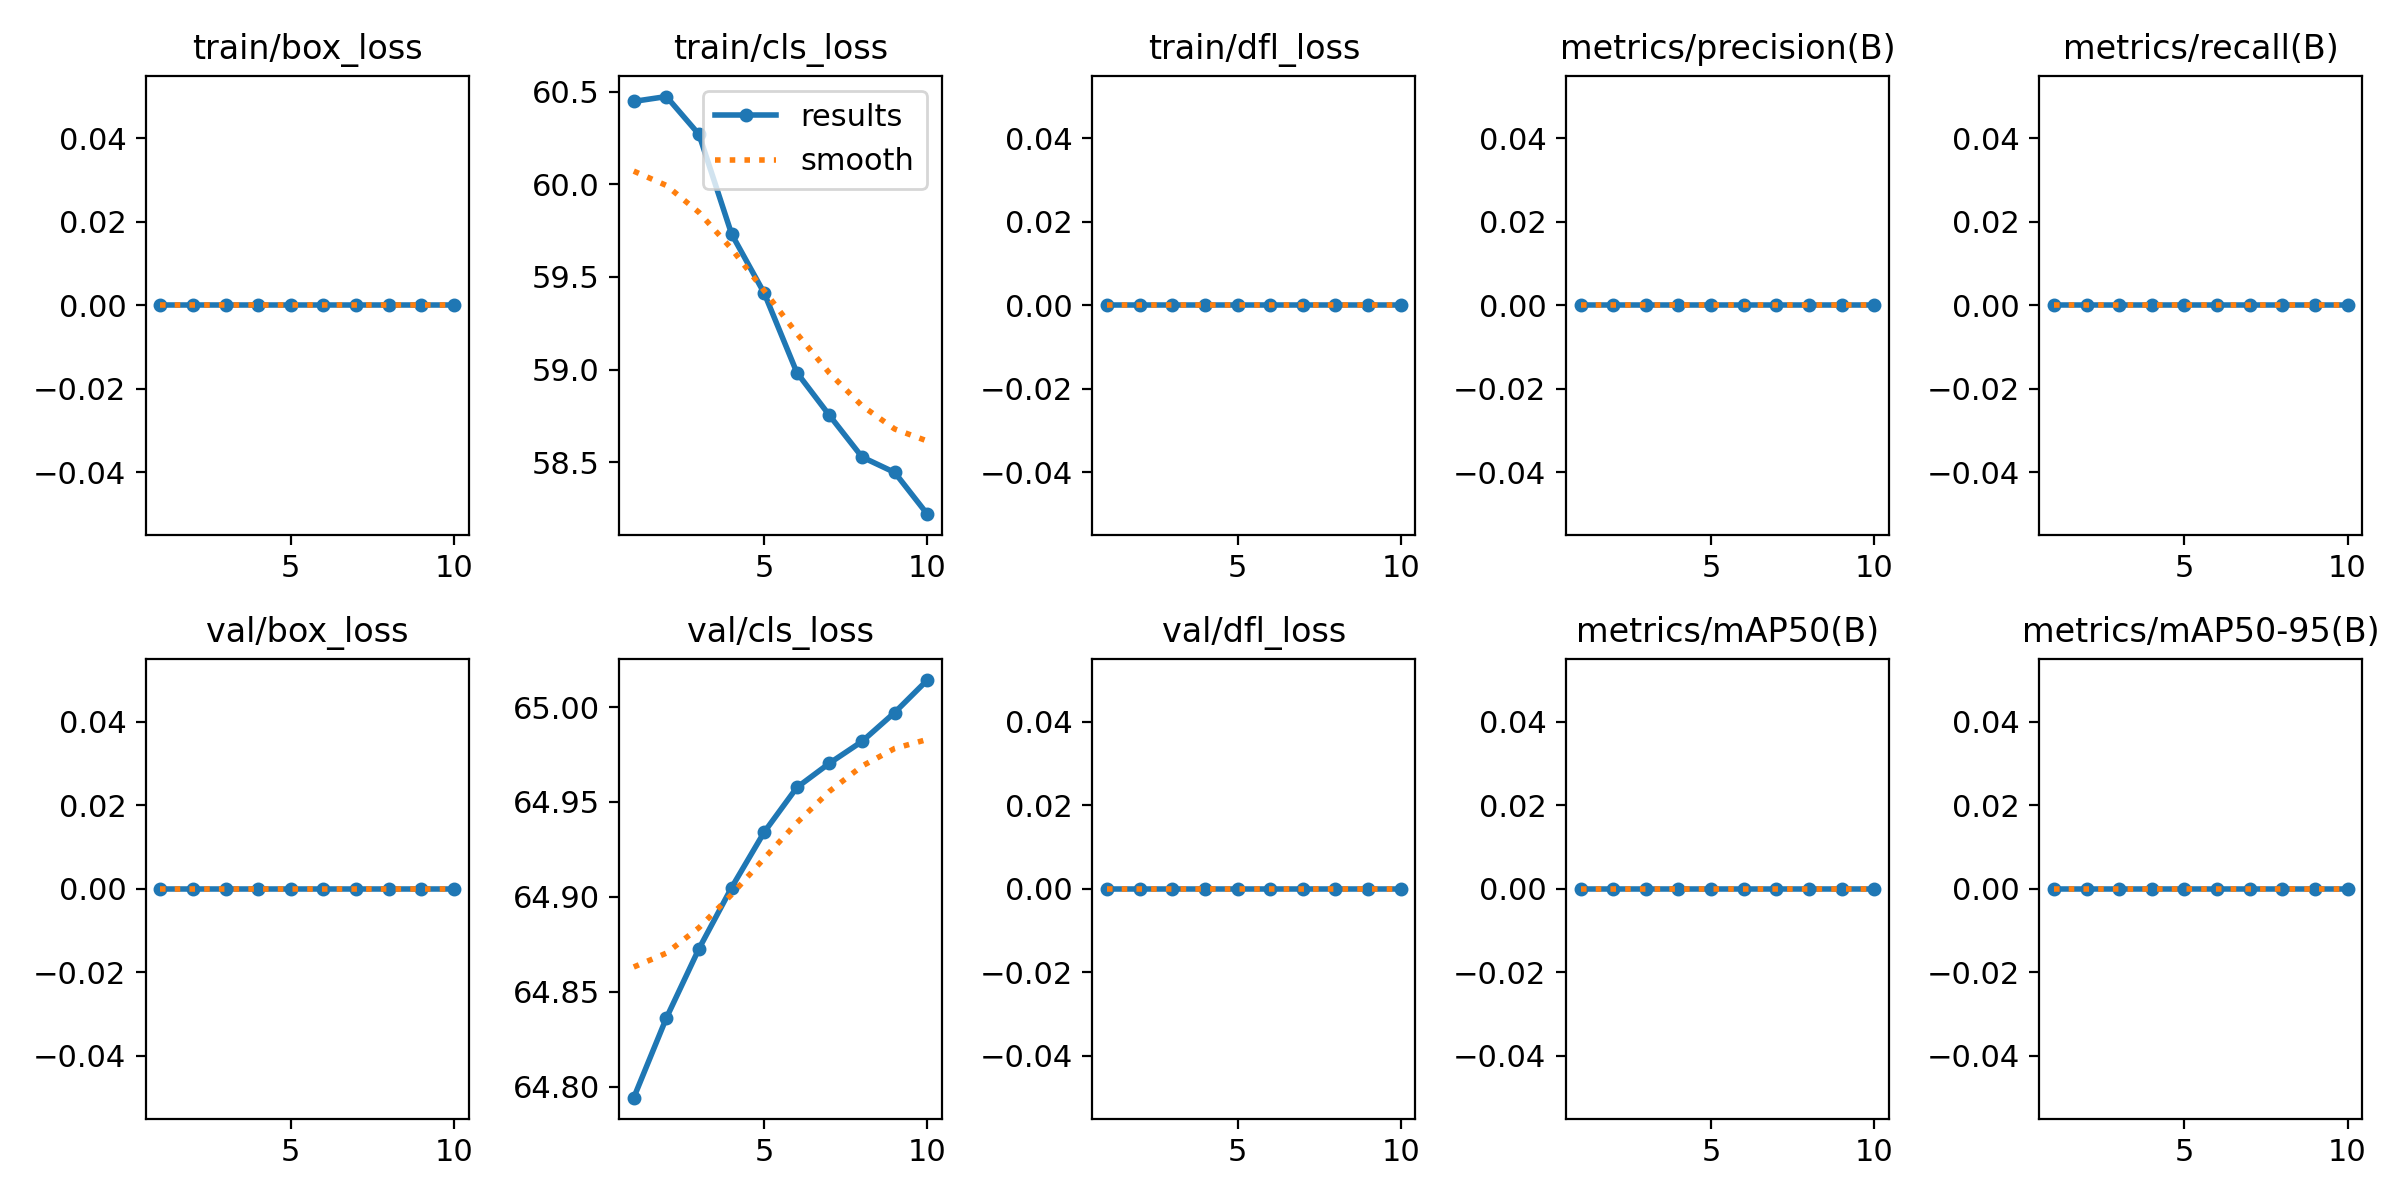

Data behind this chart, as committed beside it:
epoch, time, train/box_loss, train/cls_loss, train/dfl_loss, metrics/precision(B), metrics/recall(B), metrics/mAP50(B), metrics/mAP50-95(B), val/box_loss, val/cls_loss, val/dfl_loss, lr/pg0, lr/pg1, lr/pg2
1, 3.458, 0, 60.45, 0, 0, 0, 0, 0, 0, 64.79, 0, 0, 0, 0
2, 6.22, 0, 60.47, 0, 0, 0, 0, 0, 0, 64.84, 0, 1.802e-05, 1.802e-05, 1.802e-05
3, 8.9, 0, 60.27, 0, 0, 0, 0, 0, 0, 64.87, 0, 3.208e-05, 3.208e-05, 3.208e-05
4, 11.55, 0, 59.73, 0, 0, 0, 0, 0, 0, 64.9, 0, 4.218e-05, 4.218e-05, 4.218e-05
5, 14.27, 0, 59.41, 0, 0, 0, 0, 0, 0, 64.93, 0, 4.832e-05, 4.832e-05, 4.832e-05
6, 16.94, 0, 58.98, 0, 0, 0, 0, 0, 0, 64.96, 0, 5.05e-05, 5.05e-05, 5.05e-05
7, 19.57, 0, 58.75, 0, 0, 0, 0, 0, 0, 64.97, 0, 4.872e-05, 4.872e-05, 4.872e-05
8, 22.22, 0, 58.53, 0, 0, 0, 0, 0, 0, 64.98, 0, 4.298e-05, 4.298e-05, 4.298e-05
9, 24.83, 0, 58.45, 0, 0, 0, 0, 0, 0, 65, 0, 3.328e-05, 3.328e-05, 3.328e-05
10, 27.45, 0, 58.22, 0, 0, 0, 0, 0, 0, 65.01, 0, 1.962e-05, 1.962e-05, 1.962e-05
